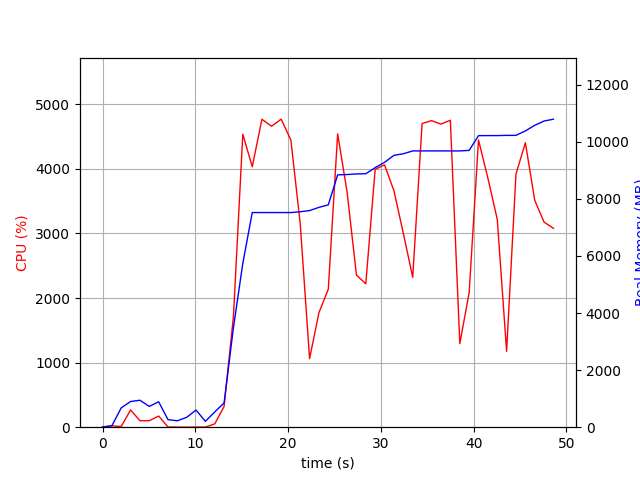

The table this chart was drawn from, first rows:
elapsed_time, nproc, cpu, mem_real, mem_virtual
3.886222839355469e-05, 1, 0.0, 9.285, 3186
1.006, 2, 20.9, 51.23, 155
2.015, 4, 10.9, 678.9, 2173
3.022, 4, 267.8, 899.8, 2439
4.031, 4, 100.2, 943.7, 2432
5.039, 3, 100.2, 728.4, 1877
6.046, 4, 172.6, 891.2, 2537
7.055, 3, 3.0, 264.8, 1393
8.062, 3, 2.0, 225.2, 1349
9.07, 3, 0.0, 345.6, 1485
10.08, 5, 2.0, 600.6, 2274
11.08, 3, 2.0, 204.9, 1349
12.09, 2, 51.6, 534.5, 1732
13.1, 1, 320.5, 849.4, 7110
14.11, 1, 1712, 3486, 11080
15.12, 1, 4537, 5738, 11736
16.14, 1, 4033, 7518, 12359
17.18, 1, 4768, 7518, 12359
18.22, 1, 4660, 7518, 12359
19.26, 1, 4769, 7518, 12359
20.3, 1, 4446, 7518, 12359
21.31, 1, 3151, 7547, 12359
22.31, 1, 1061, 7588, 12439
23.32, 1, 1774, 7701, 12439
24.33, 1, 2137, 7789, 12439
25.34, 1, 4543, 8838, 13895
26.36, 1, 3640, 8851, 13895
27.37, 1, 2356, 8871, 13895
28.37, 1, 2221, 8879, 13895
29.38, 1, 3992, 9091, 14167
30.39, 1, 4062, 9277, 14365
31.41, 1, 3658, 9523, 14365
32.42, 1, 2999, 9577, 14365
33.43, 1, 2321, 9678, 14365
34.44, 1, 4702, 9678, 14365
35.46, 1, 4748, 9678, 14365
36.47, 1, 4693, 9678, 14365
37.49, 1, 4752, 9678, 14365
38.51, 1, 1294, 9678, 14365
39.51, 1, 2082, 9696, 14461
40.52, 1, 4447, 10212, 15013
41.54, 1, 3854, 10214, 15013
42.54, 1, 3218, 10214, 15013
43.55, 1, 1175, 10222, 15013
44.56, 1, 3919, 10222, 15013
45.57, 1, 4404, 10378, 15153
46.58, 1, 3514, 10574, 15153
47.59, 1, 3175, 10724, 15153
48.6, 1, 3079, 10788, 15153
